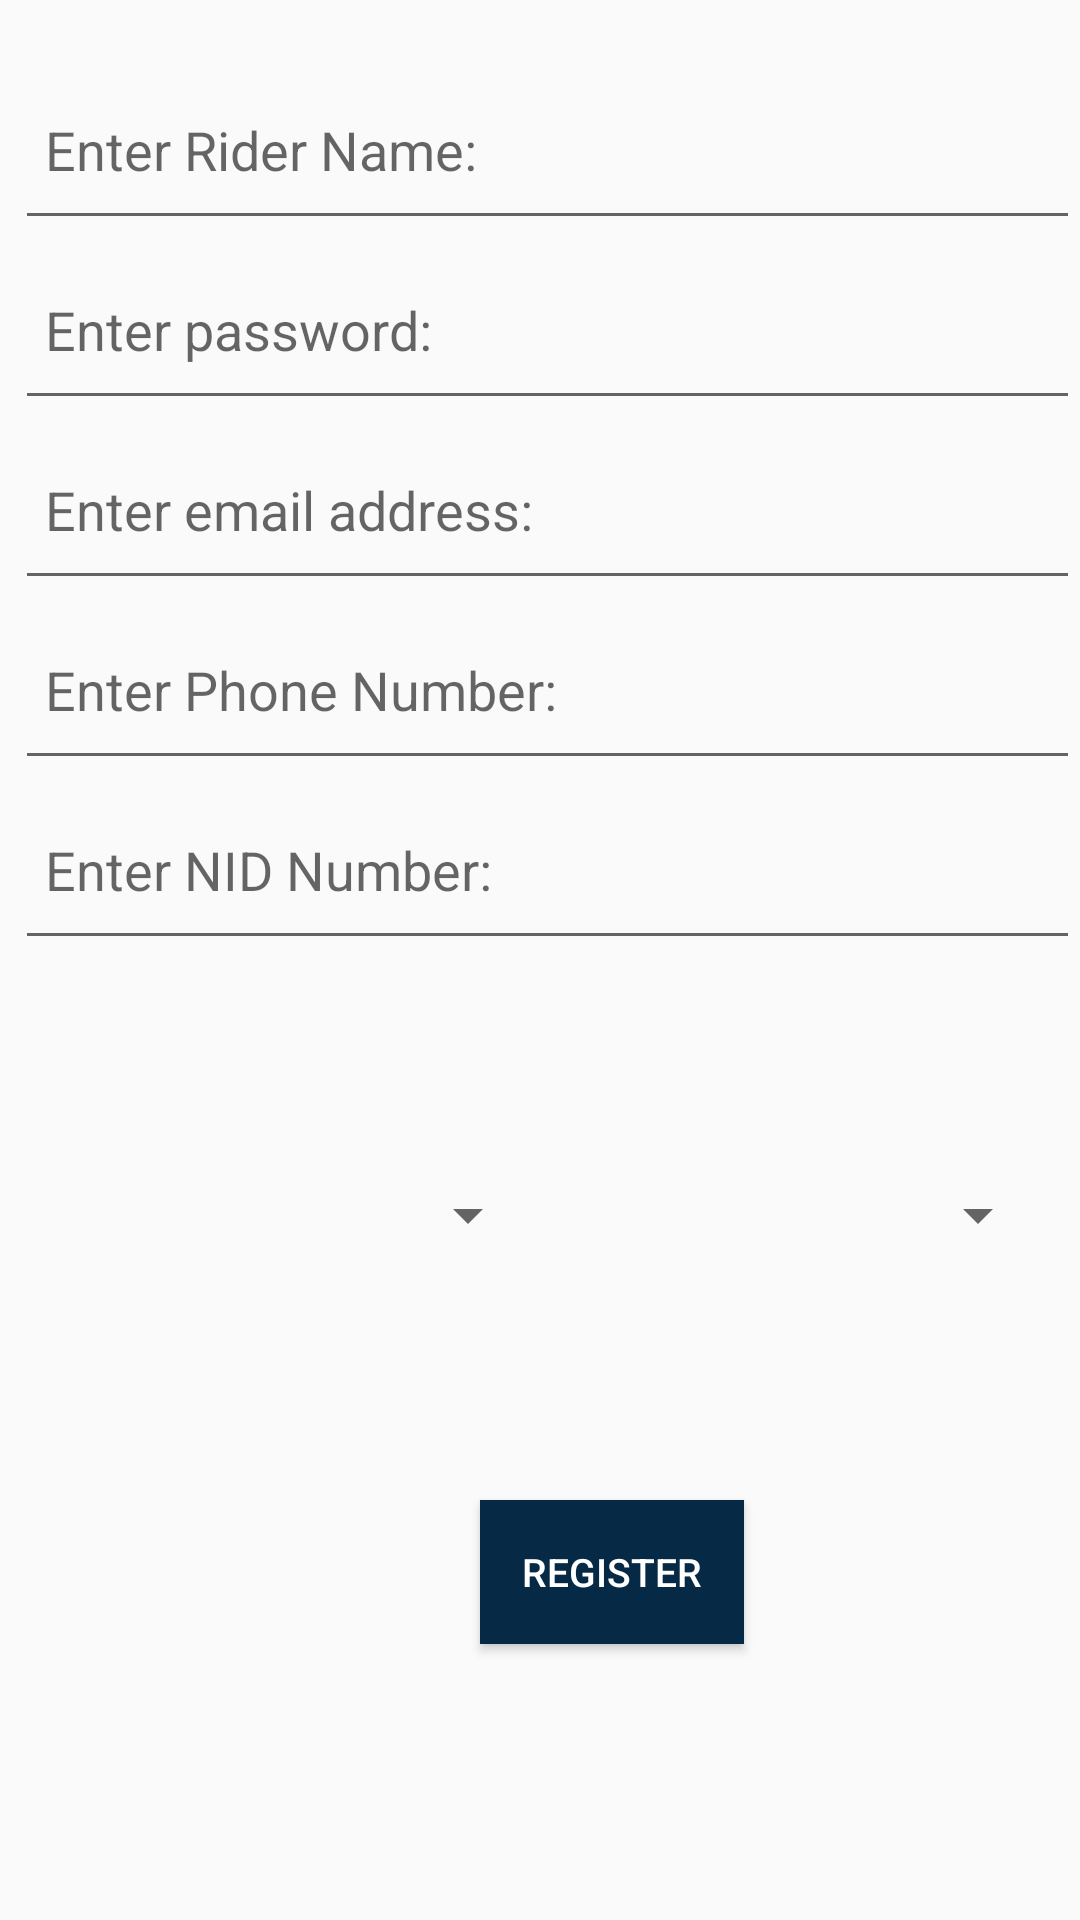

Write the Android layout XML for this screen, with the resource values it uses.
<!-- AndroidManifest.xml: application theme AppTheme -->
<!-- res/layout/activity_rider.xml -->
<?xml version="1.0" encoding="utf-8"?>
<RelativeLayout xmlns:android="http://schemas.android.com/apk/res/android"
    xmlns:app="http://schemas.android.com/apk/res-auto"
    xmlns:tools="http://schemas.android.com/tools"
    android:layout_width="match_parent"
    android:layout_height="match_parent"
    android:background="@drawable/userlogin"
    tools:context=".rider">

    <EditText
        android:id="@+id/riderpassword"
        android:layout_width="match_parent"
        android:layout_height="60dp"
        android:layout_marginLeft="5dp"
        android:layout_marginTop="80dp"
        android:ems="10"
        android:hint="Enter password:"
        android:inputType="textPassword"
        android:padding="10dp" />

    <EditText
        android:id="@+id/rideremail"
        android:layout_width="match_parent"
        android:layout_height="60dp"
        android:layout_marginLeft="5dp"
        android:layout_marginTop="140dp"
        android:ems="10"
        android:hint="Enter email address:"
        android:inputType="textEmailAddress"
        android:padding="10dp" />

    <EditText
        android:id="@+id/riderphone"
        android:layout_width="match_parent"
        android:layout_height="60dp"
        android:layout_marginLeft="5dp"
        android:layout_marginTop="200dp"
        android:ems="10"
        android:hint="Enter Phone Number:"
        android:inputType="phone"
        android:padding="10dp" />

    <EditText
        android:id="@+id/ridername"
        android:layout_width="match_parent"
        android:layout_height="60dp"
        android:layout_marginLeft="5dp"
        android:layout_marginTop="20dp"
        android:ems="10"
        android:hint="Enter Rider Name:"
        android:inputType="textPersonName"
        android:padding="10dp" />

    <EditText
        android:id="@+id/ridernid"
        android:layout_width="match_parent"
        android:layout_height="60dp"
        android:layout_marginLeft="5dp"
        android:layout_marginTop="260dp"
        android:ems="10"
        android:hint="Enter NID Number:"
        android:inputType="number"
        android:padding="10dp" />

    <Button
        android:id="@+id/riderreg"
        style="@style/Widget.AppCompat.Button"
        android:layout_width="wrap_content"
        android:layout_height="wrap_content"
        android:layout_marginLeft="160dp"
        android:layout_marginTop="500dp"
        android:background="#062A46"
        android:onClick="riderRegister"
        android:padding="10dp"
        android:text="Register"
        android:textColor="@android:color/background_light"
        android:textSize="13sp" />

    <Spinner
        android:id="@+id/rdistrict"
        android:layout_width="120dp"
        android:layout_height="50dp"
        android:layout_marginLeft="60dp"
        android:layout_marginTop="380dp" />

    <Spinner
        android:id="@+id/rarea"
        android:layout_width="120dp"
        android:layout_height="50dp"
        android:layout_marginLeft="230dp"
        android:layout_marginTop="380dp" />
</RelativeLayout>
<!-- resources referenced by this layout -->
<resources>
  <style name="AppTheme" parent="Theme.AppCompat.Light.DarkActionBar">
      
      <item name="colorPrimary">@color/design_default_color_primary</item>
      <item name="colorPrimaryDark">@color/colorPrimaryDark</item>
      <item name="colorAccent">@color/colorAccent</item>
      <item name="android:actionOverflowButtonStyle">@style/CustomIcon</item>
    </style>
  <color name="colorPrimaryDark">#B11729</color>
  <color name="colorAccent">#D81B60</color>
  <style name="CustomIcon" parent="@android:style/Widget.Holo.Light.ActionButton.Overflow">
      <item name="android:src">@drawable/ic_itemlist</item>
    </style>
  <!-- drawable ic_itemlist (drawable) -->
  <vector android:height="24dp" android:tint="#222250"
      android:viewportHeight="24.0" android:viewportWidth="24.0"
      android:width="24dp" xmlns:android="http://schemas.android.com/apk/res/android">
      <path android:fillColor="#FF000000" android:pathData="M4,15h16v-2L4,13v2zM4,19h16v-2L4,17v2zM4,11h16L20,9L4,9v2zM4,5v2h16L20,5L4,5z"/>
  </vector>
</resources>
